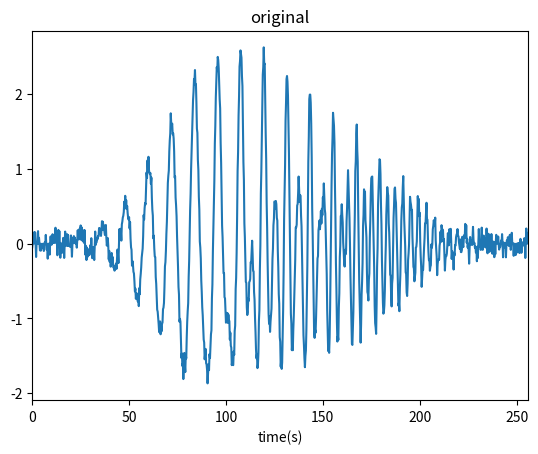
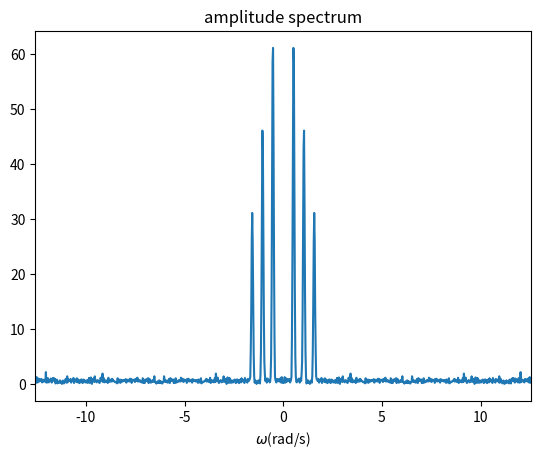
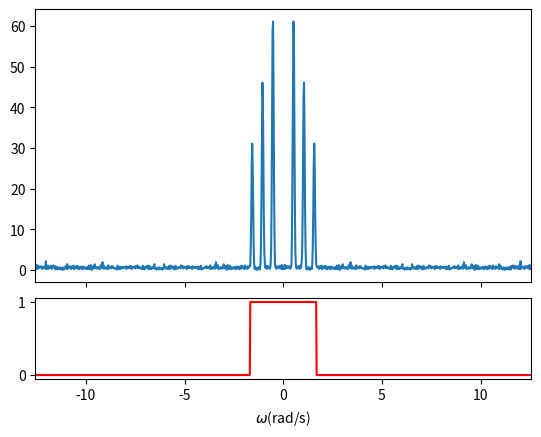
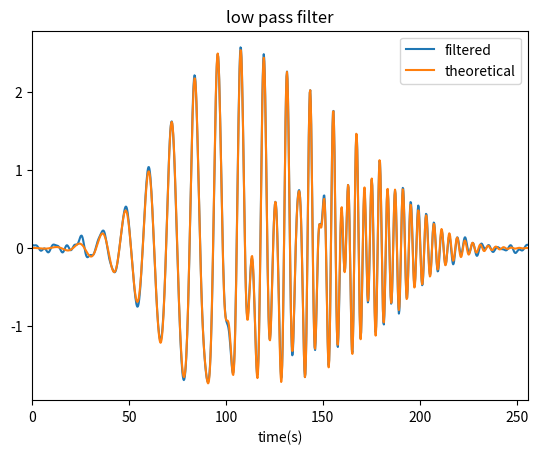
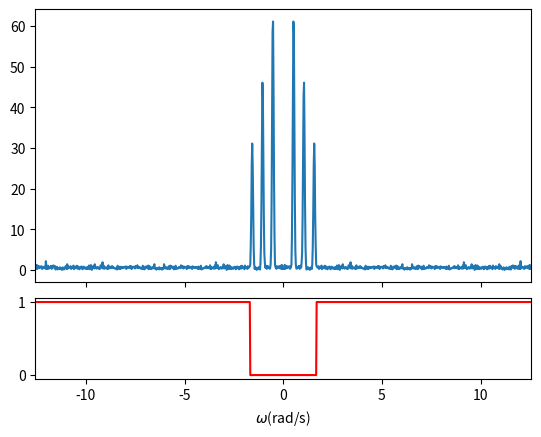
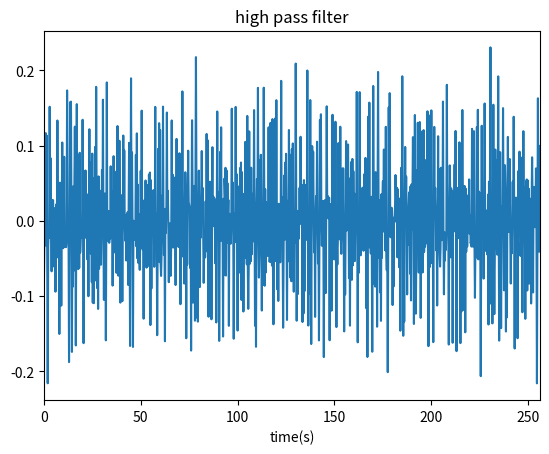
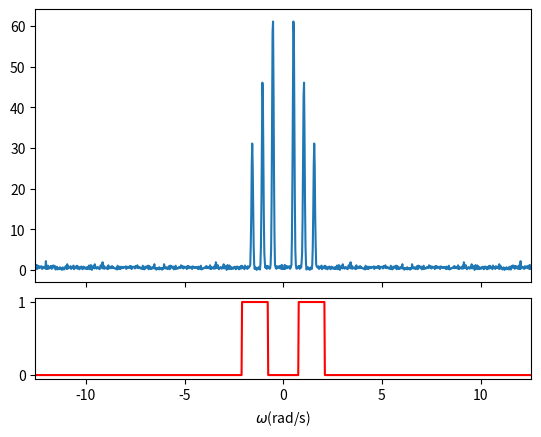
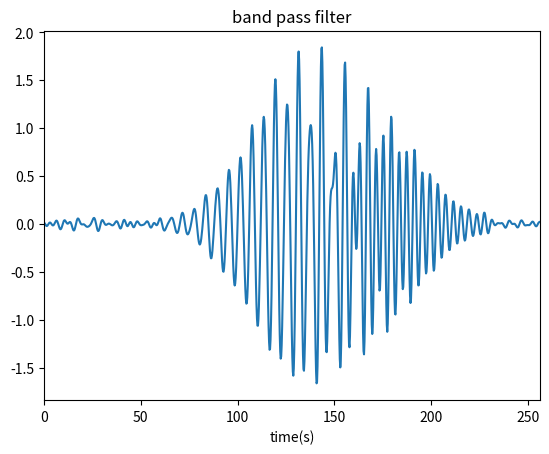
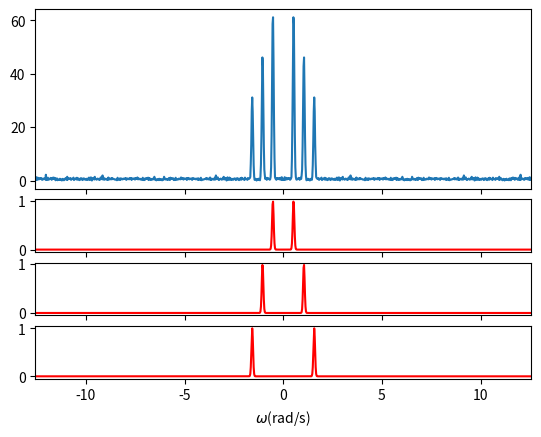
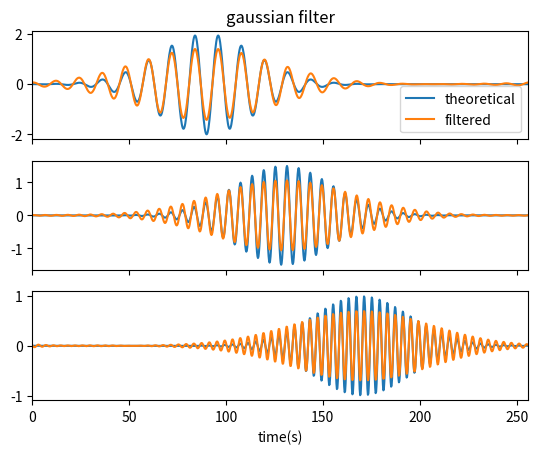

Python code for these plots, in order:
import numpy as np
import matplotlib.pyplot as plt

a_n=np.array([2,1.5,1])
omega_n=np.array([np.pi/6,np.pi/3,0.5*np.pi])
phi_n=np.array([0,np.pi/6,np.pi/3])
t_n=np.array([90,130,170])
T=256
dt=0.25
dt_noise=0.5
N=int(T/dt)
N_noise=int(T/dt_noise)

#6-1
seq=np.arange(stop=N)
time=dt*seq
x=sum(a_n[:,np.newaxis]*np.cos(omega_n[:,np.newaxis]*time+phi_n[:,np.newaxis])*np.exp(-((time-t_n[:,np.newaxis])/35)**2))
noise=np.zeros(shape=N)
noise[::2]=np.random.uniform(low=-0.2,high=0.2,size=N_noise)
x_noise=x+noise

omega=4*np.pi*np.linspace(start=-1,stop=1,num=N+1)

#6-2
complex_dft=sum(x_noise[:,np.newaxis]*np.exp(-1j*2*np.pi*seq*seq[:,np.newaxis]/N))
abs_dft=0.25*abs(complex_dft) #normalization
abs_dft=np.concatenate((abs_dft[int(0.5*N):],abs_dft[:int(0.5*N)+1])) #rearrange to make omega's range -4*pi~4*pi

#6-3
lp=np.zeros(shape=N)
ind_lp=int(np.floor((0.5*np.pi+3*np.sqrt(2)/35)/(2*np.pi/256))) #criterion: 3*standard deviation
lp[:ind_lp+1]=1
lp[-ind_lp:]=1
lp_dft=complex_dft*lp
x_lp=sum(lp_dft[:,np.newaxis]*np.exp(1j*2*np.pi*seq*seq[:,np.newaxis]/N)).real/N

#6-4
hp=np.zeros(shape=N)
hp[ind_lp+1:-ind_lp]=1
hp_dft=complex_dft*hp
x_hp=sum(hp_dft[:,np.newaxis]*np.exp(1j*2*np.pi*seq*seq[:,np.newaxis]/N)).real/N

#6-5
bp=np.zeros(shape=N)
ind_low=int(np.ceil(0.25*np.pi/(2*np.pi/256)))
ind_high=int(np.floor((2*np.pi/3)/(2*np.pi/256)))
bp[ind_low:ind_high+1]=1
bp[-ind_high:-ind_low+1]=1
bp_dft=complex_dft*bp
x_bp=sum(bp_dft[:,np.newaxis]*np.exp(1j*2*np.pi*seq*seq[:,np.newaxis]/N)).real/N

#6-6
omega_sym=np.concatenate((omega[int(0.5*N):-1],omega[int(0.5*N)+1:][::-1]))
gauss=np.exp(-0.25*(35*(omega_sym-omega_n[:,np.newaxis]))**2)
gauss_dft=complex_dft*gauss
x_gauss=np.sum(a=gauss_dft[:,:,np.newaxis]*np.exp(1j*2*np.pi*seq*seq[:,np.newaxis]/N),axis=1).real/N

fig=plt.figure()
ax=fig.subplots()
ax.plot(time,x_noise)
ax.set_xlim(left=0,right=256)
ax.set_xlabel(xlabel="time(s)")
ax.set_title(label="original")
plt.show()

fig=plt.figure()
ax=fig.subplots()
ax.plot(omega,abs_dft)
ax.set_xlim(left=-4*np.pi,right=4*np.pi)
ax.set_xlabel(xlabel="$\omega$(rad/s)")
ax.set_title(label="amplitude spectrum")
plt.show()

fig=plt.figure()
gs=fig.add_gridspec(nrows=4,ncols=1)
ax1=fig.add_subplot(gs[:3,0])
ax1.plot(omega,abs_dft)
ax2=fig.add_subplot(gs[3,0],sharex=ax1)
ax2.plot(omega,np.concatenate((lp[int(0.5*N):],lp[:int(0.5*N)+1])),color="r")
ax2.set_xlim(left=-4*np.pi,right=4*np.pi)
ax2.set_xlabel(xlabel="$\omega$(rad/s)")
ax1.label_outer()
plt.show()

fig=plt.figure()
ax=fig.subplots()
ax.plot(time,x_lp)
ax.plot(time,x)
ax.set_xlim(left=0,right=256)
ax.set_xlabel(xlabel="time(s)")
ax.set_title(label="low pass filter")
ax.legend(labels=["filtered","theoretical"])
plt.show()

fig=plt.figure()
gs=fig.add_gridspec(nrows=4,ncols=1)
ax1=fig.add_subplot(gs[:3,0])
ax1.plot(omega,abs_dft)
ax2=fig.add_subplot(gs[3,0],sharex=ax1)
ax2.plot(omega,np.concatenate((hp[int(0.5*N):],hp[:int(0.5*N)+1])),color="r")
ax2.set_xlim(left=-4*np.pi,right=4*np.pi)
ax2.set_xlabel(xlabel="$\omega$(rad/s)")
ax1.label_outer()
plt.show()

fig=plt.figure()
ax=fig.subplots()
ax.plot(time,x_hp)
ax.set_xlim(left=0,right=256)
ax.set_xlabel(xlabel="time(s)")
ax.set_title(label="high pass filter")
plt.show()

fig=plt.figure()
gs=fig.add_gridspec(nrows=4,ncols=1)
ax1=fig.add_subplot(gs[:3,0])
ax1.plot(omega,abs_dft)
ax2=fig.add_subplot(gs[3,0],sharex=ax1)
ax2.plot(omega,np.concatenate((bp[int(0.5*N):],bp[:int(0.5*N)+1])),color="r")
ax2.set_xlim(left=-4*np.pi,right=4*np.pi)
ax2.set_xlabel(xlabel="$\omega$(rad/s)")
ax1.label_outer()
plt.show()

fig=plt.figure()
ax=fig.subplots()
ax.plot(time,x_bp)
ax.set_xlim(left=0,right=256)
ax.set_xlabel(xlabel="time(s)")
ax.set_title(label="band pass filter")
plt.show()

fig=plt.figure()
gs=fig.add_gridspec(nrows=6,ncols=1)
ax1=fig.add_subplot(gs[:3,0])
ax1.plot(omega,abs_dft)
ax1.label_outer()
for i in range(3,6):
    ax=fig.add_subplot(gs[i,0],sharex=ax1)
    ax.plot(omega,np.concatenate((gauss[i-3,int(0.5*N):],gauss[i-3,:int(0.5*N)+1])),color="r")
    if i!=5:
        ax.label_outer()
    else:
        ax.set_xlim(left=-4*np.pi,right=4*np.pi)
        ax.set_xlabel(xlabel="$\omega$(rad/s)")
plt.show()

fig=plt.figure()
ax_array=fig.subplots(nrows=3,ncols=1,sharex=True)
for i in range(3):
    ax_array[i].plot(time,a_n[i]*np.cos(omega_n[i]*time+phi_n[i])*np.exp(-((time-t_n[i])/35)**2))
    ax_array[i].plot(time,x_gauss[i])
ax_array[0].set_title(label="gaussian filter")
ax_array[0].legend(labels=["theoretical","filtered"])
ax_array[2].set_xlim(left=0,right=256)
ax_array[2].set_xlabel(xlabel="time(s)")
plt.show()
